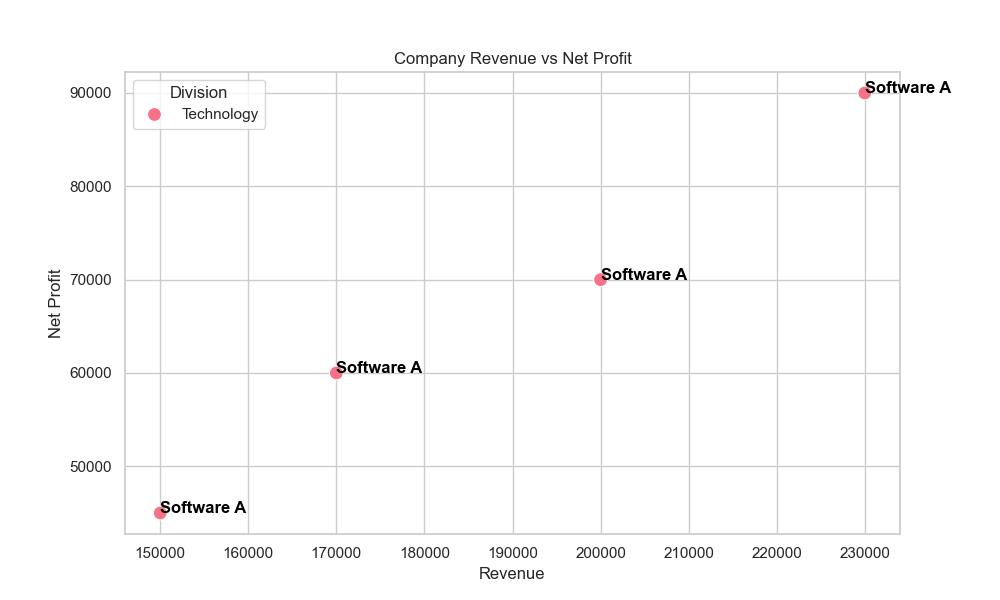

The file beside this chart, header and first rows:
Date, Division, Product, Revenue, Net Profit, Geography
2023-01-01, Technology, Software A, 150000, 45000, North America
2023-04-01, Technology, Software A, 170000, 60000, North America
2023-07-01, Technology, Software A, 200000, 70000, North America
2023-10-01, Technology, Software A, 230000, 90000, North America
